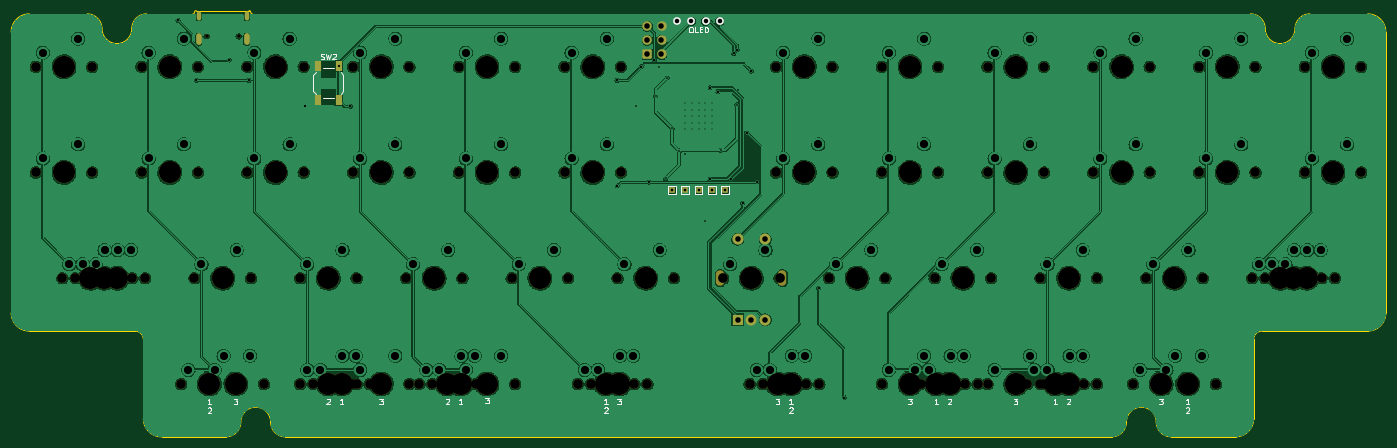
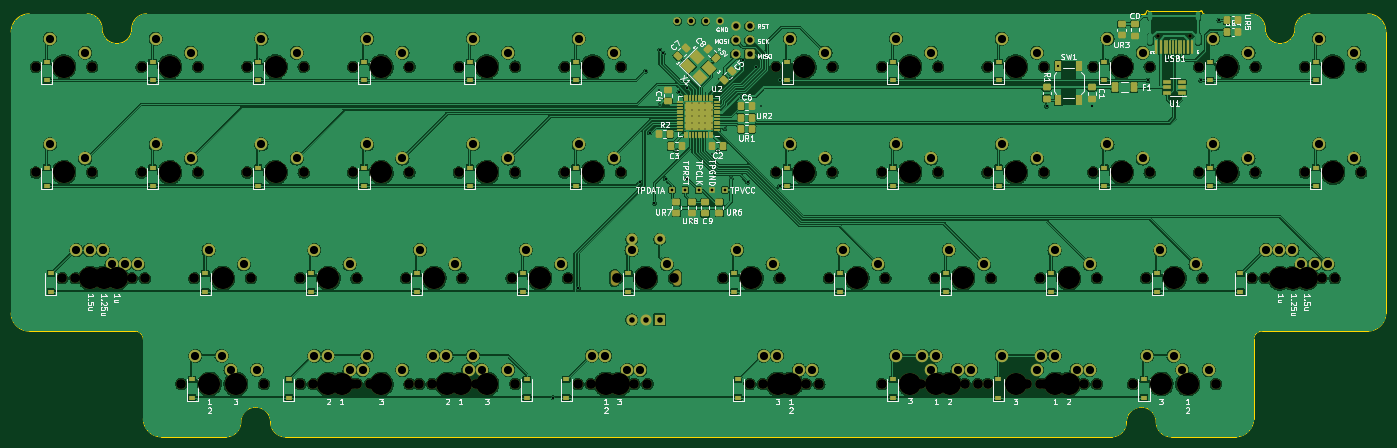
Circuit board: 11 layer files. Board 247.7 x 76.8 mm.
- bottom_copper: Vault45_alpha-B_Cu.gbl (624147 bytes)
- bottom_mask: Vault45_alpha-B_Mask.gbs (16953 bytes)
- paste: Vault45_alpha-B_Paste.gbp (8217 bytes)
- bottom_silk: Vault45_alpha-B_Silkscreen.gbo (98980 bytes)
- outline: Vault45_alpha-Edge_Cuts.gm1 (3068 bytes)
- top_copper: Vault45_alpha-F_Cu.gtl (496079 bytes)
- top_mask: Vault45_alpha-F_Mask.gts (6945 bytes)
- paste: Vault45_alpha-F_Paste.gtp (591 bytes)
- top_silk: Vault45_alpha-F_Silkscreen.gto (21833 bytes)
- drill: Vault45_alpha-NPTH.drl (3342 bytes)
- drill: Vault45_alpha-PTH.drl (4007 bytes)

=== bottom_copper: Vault45_alpha-B_Cu.gbl (624147 bytes, source omitted) ===
=== bottom_mask: Vault45_alpha-B_Mask.gbs (16953 bytes, source omitted) ===
=== paste: Vault45_alpha-B_Paste.gbp (8217 bytes, source omitted) ===
=== bottom_silk: Vault45_alpha-B_Silkscreen.gbo (98980 bytes, source omitted) ===
=== outline: Vault45_alpha-Edge_Cuts.gm1 ===
%TF.GenerationSoftware,KiCad,Pcbnew,7.0.6*%
%TF.CreationDate,2023-08-25T16:13:21-04:00*%
%TF.ProjectId,Vault45_alpha,5661756c-7434-4355-9f61-6c7068612e6b,rev?*%
%TF.SameCoordinates,PX198c50aPY6631428*%
%TF.FileFunction,Profile,NP*%
%FSLAX46Y46*%
G04 Gerber Fmt 4.6, Leading zero omitted, Abs format (unit mm)*
G04 Created by KiCad (PCBNEW 7.0.6) date 2023-08-25 16:13:21*
%MOMM*%
%LPD*%
G01*
G04 APERTURE LIST*
%TA.AperFunction,Profile*%
%ADD10C,0.100000*%
%TD*%
G04 APERTURE END LIST*
D10*
X13692222Y76200192D02*
X3274227Y76200192D01*
X32742270Y76200192D02*
X24407874Y76200192D01*
X223242750Y76200192D02*
X43457922Y76200192D01*
X233958402Y76200192D02*
X244376397Y76200192D01*
X233958402Y76200192D02*
G75*
G03*
X231279489Y73521279I0J-2678913D01*
G01*
X225921663Y73521279D02*
G75*
G03*
X223242750Y76200192I-2678913J0D01*
G01*
X225921663Y73521279D02*
G75*
G03*
X228600576Y70842366I2678913J0D01*
G01*
X228600576Y70842366D02*
G75*
G03*
X231279489Y73521279I0J2678913D01*
G01*
X16371135Y73521279D02*
G75*
G03*
X13692222Y76200192I-2678913J0D01*
G01*
X24407874Y76200192D02*
G75*
G03*
X21728961Y73521279I0J-2678913D01*
G01*
X19050048Y70842366D02*
G75*
G03*
X21728961Y73521279I0J2678913D01*
G01*
X16371135Y73521279D02*
G75*
G03*
X19050048Y70842366I2678913J0D01*
G01*
X208955214Y0D02*
X220563837Y0D01*
X49411062Y0D02*
X198239562Y0D01*
X27086787Y0D02*
X38695410Y0D01*
X38695410Y0D02*
G75*
G03*
X41374323Y2678913I0J2678913D01*
G01*
X46732149Y2678913D02*
G75*
G03*
X49411062Y0I2678913J0D01*
G01*
X46732149Y2678913D02*
G75*
G03*
X44053236Y5357826I-2678913J0D01*
G01*
X44053236Y5357826D02*
G75*
G03*
X41374323Y2678913I0J-2678913D01*
G01*
X198239562Y0D02*
G75*
G03*
X200918475Y2678913I0J2678913D01*
G01*
X206276301Y2678913D02*
G75*
G03*
X208955214Y0I2678913J0D01*
G01*
X206276301Y2678913D02*
G75*
G03*
X203597388Y5357826I-2678913J0D01*
G01*
X203597388Y5357826D02*
G75*
G03*
X200918475Y2678913I0J-2678913D01*
G01*
X33337624Y76795323D02*
G75*
G03*
X33039967Y76497669I46J-297703D01*
G01*
X244376437Y19049868D02*
X225326389Y19049868D01*
X43160376Y76497669D02*
G75*
G03*
X42862648Y76795326I-297706J-49D01*
G01*
X33337624Y76795326D02*
X42862648Y76795326D01*
X32742310Y76199923D02*
G75*
G03*
X33039967Y76497669I-40J297697D01*
G01*
X18Y22324095D02*
G75*
G03*
X3274267Y19049868I3274252J25D01*
G01*
X225326389Y19049886D02*
G75*
G03*
X223838104Y17561583I-19J-1488266D01*
G01*
X40Y22324095D02*
X40Y72925785D01*
X23812600Y3274047D02*
X23812600Y17561583D01*
X22324315Y19049868D02*
X3274267Y19049868D01*
X220563877Y-214D02*
G75*
G03*
X223838104Y3274047I-7J3274234D01*
G01*
X247650662Y72925785D02*
G75*
G03*
X244376437Y76200012I-3274192J35D01*
G01*
X247650664Y72925785D02*
X247650664Y22324095D01*
X23812518Y17561583D02*
G75*
G03*
X22324315Y19049868I-1488248J37D01*
G01*
X223838104Y17561583D02*
X223838104Y3274047D01*
X244376437Y19049926D02*
G75*
G03*
X247650664Y22324095I33J3274194D01*
G01*
X23812670Y3274047D02*
G75*
G03*
X27086827Y-180I3274200J-27D01*
G01*
X43160362Y76497669D02*
G75*
G03*
X43457962Y76200012I297608J-49D01*
G01*
X3274267Y76200010D02*
G75*
G03*
X40Y72925785I3J-3274230D01*
G01*
M02*

=== top_copper: Vault45_alpha-F_Cu.gtl (496079 bytes, source omitted) ===
=== top_mask: Vault45_alpha-F_Mask.gts (6945 bytes, source omitted) ===
=== paste: Vault45_alpha-F_Paste.gtp ===
%TF.GenerationSoftware,KiCad,Pcbnew,7.0.6*%
%TF.CreationDate,2023-08-25T16:13:21-04:00*%
%TF.ProjectId,Vault45_alpha,5661756c-7434-4355-9f61-6c7068612e6b,rev?*%
%TF.SameCoordinates,PX198c50aPY6631428*%
%TF.FileFunction,Paste,Top*%
%TF.FilePolarity,Positive*%
%FSLAX46Y46*%
G04 Gerber Fmt 4.6, Leading zero omitted, Abs format (unit mm)*
G04 Created by KiCad (PCBNEW 7.0.6) date 2023-08-25 16:13:21*
%MOMM*%
%LPD*%
G01*
G04 APERTURE LIST*
%ADD10R,1.100000X1.800000*%
G04 APERTURE END LIST*
D10*
X55300048Y60598491D03*
X55300048Y66798491D03*
X59000048Y60598491D03*
X59000048Y66798491D03*
M02*

=== top_silk: Vault45_alpha-F_Silkscreen.gto (21833 bytes, source omitted) ===
=== drill: Vault45_alpha-NPTH.drl ===
M48
; DRILL file {KiCad 7.0.6} date Fri Aug 25 16:14:00 2023
; FORMAT={-:-/ absolute / metric / decimal}
; #@! TF.CreationDate,2023-08-25T16:14:00-04:00
; #@! TF.GenerationSoftware,Kicad,Pcbnew,7.0.6
; #@! TF.FileFunction,NonPlated,1,2,NPTH
FMAT,2
METRIC
; #@! TA.AperFunction,NonPlated,NPTH,ComponentDrill
T1C0.650
; #@! TA.AperFunction,NonPlated,NPTH,ComponentDrill
T2C1.500
; #@! TA.AperFunction,NonPlated,NPTH,ComponentDrill
T3C1.750
; #@! TA.AperFunction,NonPlated,NPTH,ComponentDrill
T4C3.988
%
G90
G05
T1
X35.21Y72.154
X40.99Y72.154
T3
X4.445Y66.675
X4.445Y47.625
X9.207Y28.575
X11.589Y28.575
X13.97Y28.575
X14.605Y66.675
X14.605Y47.625
X19.367Y28.575
X21.749Y28.575
X23.495Y66.675
X23.495Y47.625
X24.13Y28.575
X30.639Y9.525
X33.02Y28.575
X33.655Y66.675
X33.655Y47.625
X35.401Y9.525
X40.799Y9.525
X42.545Y66.675
X42.545Y47.625
X43.18Y28.575
X45.561Y9.525
X52.07Y28.575
X52.07Y9.525
X52.705Y66.675
X52.705Y47.625
X54.451Y9.525
X61.595Y66.675
X61.595Y47.625
X61.595Y9.525
X62.23Y28.575
X62.23Y9.525
X64.611Y9.525
X71.12Y28.575
X71.755Y66.675
X71.755Y47.625
X71.755Y9.525
X73.501Y9.525
X75.882Y9.525
X80.645Y66.675
X80.645Y47.625
X80.645Y9.525
X81.28Y28.575
X83.661Y9.525
X86.042Y9.525
X90.17Y28.575
X90.805Y66.675
X90.805Y47.625
X90.805Y9.525
X99.695Y66.675
X99.695Y47.625
X100.33Y28.575
X102.076Y9.525
X104.457Y9.525
X109.22Y28.575
X109.855Y66.675
X109.855Y47.625
X112.236Y9.525
X114.617Y9.525
X119.38Y28.575
X128.27Y28.575
X133.032Y9.525
X135.414Y9.525
X137.795Y66.675
X137.795Y47.625
X138.43Y28.575
X143.192Y9.525
X145.574Y9.525
X147.32Y28.575
X147.955Y66.675
X147.955Y47.625
X156.845Y66.675
X156.845Y47.625
X156.845Y9.525
X157.48Y28.575
X161.607Y9.525
X163.989Y9.525
X166.37Y28.575
X167.005Y66.675
X167.005Y47.625
X167.005Y9.525
X171.767Y9.525
X174.149Y9.525
X175.895Y66.675
X175.895Y47.625
X175.895Y9.525
X176.53Y28.575
X183.039Y9.525
X185.42Y28.575
X185.42Y9.525
X186.055Y66.675
X186.055Y47.625
X186.055Y9.525
X193.199Y9.525
X194.945Y66.675
X194.945Y47.625
X195.58Y28.575
X195.58Y9.525
X202.089Y9.525
X204.47Y28.575
X205.105Y66.675
X205.105Y47.625
X206.851Y9.525
X212.249Y9.525
X213.995Y66.675
X213.995Y47.625
X214.63Y28.575
X217.011Y9.525
X223.52Y28.575
X224.155Y66.675
X224.155Y47.625
X225.901Y28.575
X228.282Y28.575
X233.045Y66.675
X233.045Y47.625
X233.68Y28.575
X236.061Y28.575
X238.442Y28.575
X243.205Y66.675
X243.205Y47.625
T4
X9.525Y66.675
X9.525Y47.625
X14.287Y28.575
X16.669Y28.575
X19.05Y28.575
X28.575Y66.675
X28.575Y47.625
X35.719Y9.525
X38.1Y28.575
X40.481Y9.525
X47.625Y66.675
X47.625Y47.625
X57.15Y28.575
X57.15Y9.525
X59.531Y9.525
X66.675Y66.675
X66.675Y47.625
X66.675Y9.525
X76.2Y28.575
X78.581Y9.525
X80.962Y9.525
X85.725Y66.675
X85.725Y47.625
X85.725Y9.525
X95.25Y28.575
X104.775Y66.675
X104.775Y47.625
X107.156Y9.525
X109.537Y9.525
X114.3Y28.575
X133.35Y28.575
X138.112Y9.525
X140.494Y9.525
X142.875Y66.675
X142.875Y47.625
X152.4Y28.575
X161.925Y66.675
X161.925Y47.625
X161.925Y9.525
X166.688Y9.525
X169.069Y9.525
X171.45Y28.575
X180.975Y66.675
X180.975Y47.625
X180.975Y9.525
X188.119Y9.525
X190.5Y28.575
X190.5Y9.525
X200.025Y66.675
X200.025Y47.625
X207.169Y9.525
X209.55Y28.575
X211.931Y9.525
X219.075Y66.675
X219.075Y47.625
X228.6Y28.575
X230.981Y28.575
X233.362Y28.575
X238.125Y66.675
X238.125Y47.625
T2
G00X127.75Y27.986
M15
G01X127.75Y29.286
M16
G05
G00X138.95Y27.948
M15
G01X138.95Y29.248
M16
G05
T0
M30

=== drill: Vault45_alpha-PTH.drl ===
M48
; DRILL file {KiCad 7.0.6} date Fri Aug 25 16:14:00 2023
; FORMAT={-:-/ absolute / metric / decimal}
; #@! TF.CreationDate,2023-08-25T16:14:00-04:00
; #@! TF.GenerationSoftware,Kicad,Pcbnew,7.0.6
; #@! TF.FileFunction,Plated,1,2,PTH
FMAT,2
METRIC
; #@! TA.AperFunction,Plated,PTH,ComponentDrill
T1C0.200
; #@! TA.AperFunction,Plated,PTH,ViaDrill
T2C0.300
; #@! TA.AperFunction,Plated,PTH,ViaDrill
T3C0.400
; #@! TA.AperFunction,Plated,PTH,ComponentDrill
T4C0.500
; #@! TA.AperFunction,Plated,PTH,ComponentDrill
T5C0.600
; #@! TA.AperFunction,Plated,PTH,ComponentDrill
T6C0.813
; #@! TA.AperFunction,Plated,PTH,ComponentDrill
T7C1.000
; #@! TA.AperFunction,Plated,PTH,ComponentDrill
T8C1.470
%
G90
G05
T1
X121.475Y60.135
X121.475Y58.96
X121.475Y57.785
X121.475Y56.61
X121.475Y55.435
X122.65Y60.135
X122.65Y58.96
X122.65Y57.785
X122.65Y56.61
X122.65Y55.435
X123.825Y60.135
X123.825Y58.96
X123.825Y57.785
X123.825Y56.61
X123.825Y55.435
X125.0Y60.135
X125.0Y58.96
X125.0Y57.785
X125.0Y56.61
X125.0Y55.435
X126.175Y60.135
X126.175Y58.96
X126.175Y57.785
X126.175Y56.61
X126.175Y55.435
T2
X112.514Y59.531
X116.086Y61.317
X116.681Y66.675
X117.908Y46.547
X118.164Y64.679
X119.062Y55.562
X120.364Y51.556
X121.424Y50.951
X124.991Y38.949
X127.794Y51.594
X130.705Y59.864
X131.021Y62.506
T3
X30.063Y75.009
X33.338Y64.231
X39.291Y67.866
X42.863Y64.231
X52.983Y59.531
X59.0Y66.798
X61.119Y59.531
X109.144Y64.229
X109.201Y45.195
X113.506Y66.675
X114.935Y45.879
X115.887Y67.866
X125.905Y46.458
X125.959Y62.91
X127.336Y62.127
X129.748Y46.458
X130.191Y69.085
X130.816Y69.722
X131.762Y42.069
X132.556Y54.769
X133.35Y65.881
X134.335Y45.922
X145.49Y26.791
X150.081Y7.081
T4
X119.062Y44.45
X121.444Y44.45
X123.825Y44.45
X126.206Y44.45
X128.588Y44.45
T6
X120.015Y74.88
X122.555Y74.88
X125.095Y74.88
X127.635Y74.88
T7
X114.617Y73.977
X114.617Y71.438
X114.617Y68.897
X117.157Y73.977
X117.157Y71.438
X117.157Y68.897
X130.85Y35.598
X130.85Y21.098
X133.35Y21.098
X135.85Y35.598
X135.85Y21.098
T8
X5.715Y69.215
X5.715Y50.165
X10.477Y31.115
X12.065Y71.755
X12.065Y52.705
X12.859Y31.115
X15.24Y31.115
X16.828Y33.655
X19.209Y33.655
X21.59Y33.655
X24.765Y69.215
X24.765Y50.165
X31.115Y71.755
X31.115Y52.705
X31.909Y12.065
X34.29Y31.115
X36.671Y12.065
X38.259Y14.605
X40.64Y33.655
X43.021Y14.605
X43.815Y69.215
X43.815Y50.165
X50.165Y71.755
X50.165Y52.705
X53.34Y31.115
X53.34Y12.065
X55.721Y12.065
X59.69Y33.655
X59.69Y14.605
X62.071Y14.605
X62.865Y69.215
X62.865Y50.165
X62.865Y12.065
X69.215Y71.755
X69.215Y52.705
X69.215Y14.605
X72.39Y31.115
X74.771Y12.065
X77.153Y12.065
X78.74Y33.655
X81.121Y14.605
X81.915Y69.215
X81.915Y50.165
X81.915Y12.065
X83.502Y14.605
X88.265Y71.755
X88.265Y52.705
X88.265Y14.605
X91.44Y31.115
X97.79Y33.655
X100.965Y69.215
X100.965Y50.165
X103.346Y12.065
X105.727Y12.065
X107.315Y71.755
X107.315Y52.705
X109.696Y14.605
X110.49Y31.115
X112.078Y14.605
X116.84Y33.655
X129.54Y31.115
X134.302Y12.065
X135.89Y33.655
X136.684Y12.065
X139.065Y69.215
X139.065Y50.165
X140.653Y14.605
X143.034Y14.605
X145.415Y71.755
X145.415Y52.705
X148.59Y31.115
X154.94Y33.655
X158.115Y69.215
X158.115Y50.165
X158.115Y12.065
X162.877Y12.065
X164.465Y71.755
X164.465Y52.705
X164.465Y14.605
X165.259Y12.065
X167.64Y31.115
X169.227Y14.605
X171.609Y14.605
X173.99Y33.655
X177.165Y69.215
X177.165Y50.165
X177.165Y12.065
X183.515Y71.755
X183.515Y52.705
X183.515Y14.605
X184.309Y12.065
X186.69Y31.115
X186.69Y12.065
X190.659Y14.605
X193.04Y33.655
X193.04Y14.605
X196.215Y69.215
X196.215Y50.165
X202.565Y71.755
X202.565Y52.705
X203.359Y12.065
X205.74Y31.115
X208.121Y12.065
X209.709Y14.605
X212.09Y33.655
X214.471Y14.605
X215.265Y69.215
X215.265Y50.165
X221.615Y71.755
X221.615Y52.705
X224.79Y31.115
X227.171Y31.115
X229.552Y31.115
X231.14Y33.655
X233.521Y33.655
X234.315Y69.215
X234.315Y50.165
X235.903Y33.655
X240.665Y71.755
X240.665Y52.705
T4
G00X33.78Y76.154
M15
G01X33.78Y75.454
M16
G05
G00X42.42Y76.154
M15
G01X42.42Y75.454
M16
G05
T5
G00X33.78Y72.174
M15
G01X33.78Y71.074
M16
G05
G00X42.42Y72.174
M15
G01X42.42Y71.074
M16
G05
T0
M30

